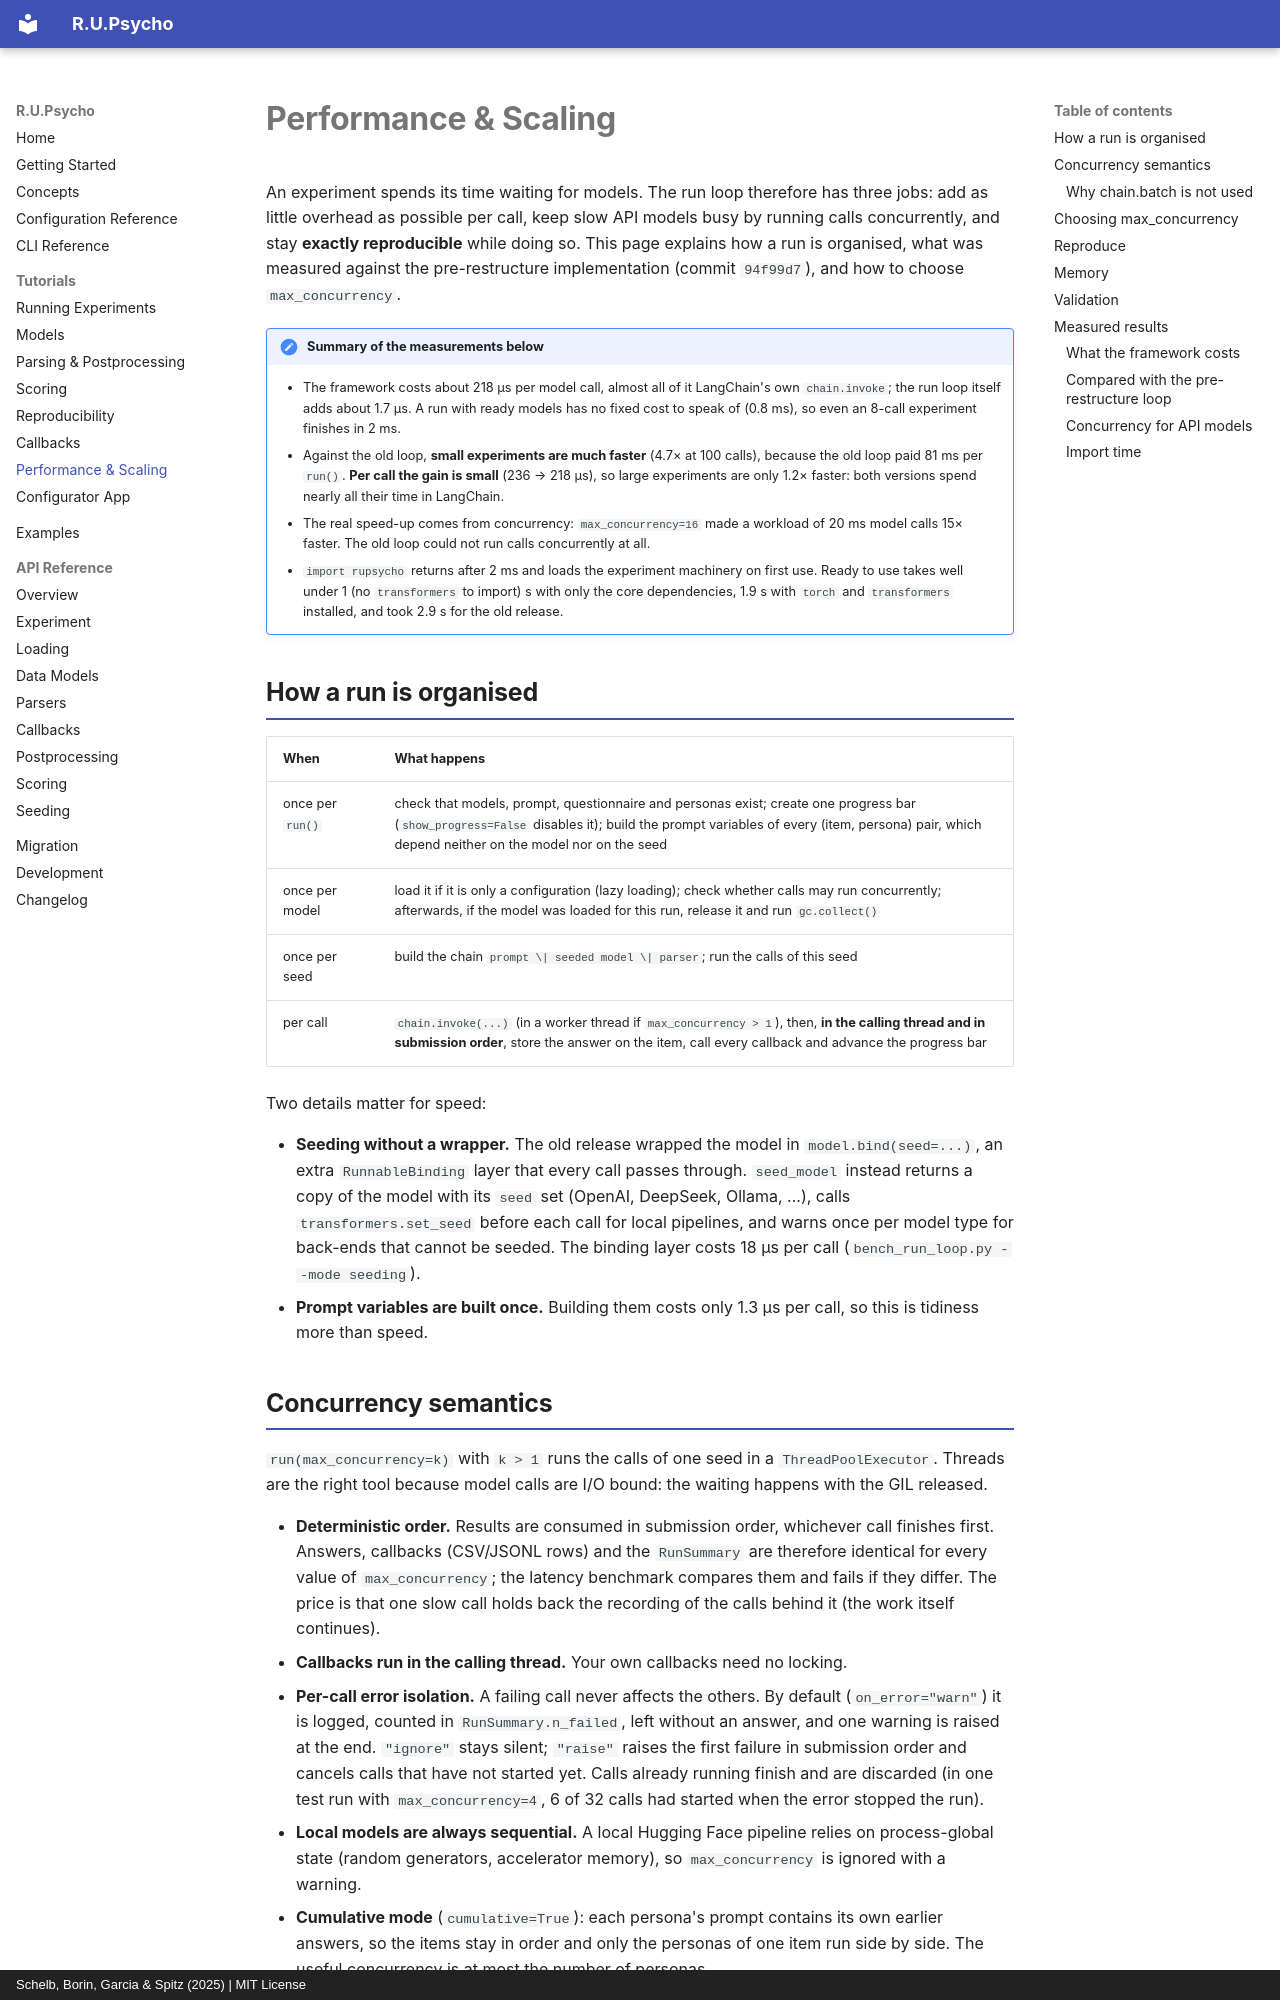

repository: julianschelb/rupsycho · page: tutorials/performance/index.html · generator: mkdocs · copyright: Schelb, Borin, Garcia & Spitz (2025) | MIT License

# Performance & Scaling

An experiment spends its time waiting for models. The run loop therefore has three jobs: add as
little overhead as possible per call, keep slow API models busy by running calls concurrently,
and stay **exactly reproducible** while doing so. This page explains how a run is organised, what
was measured against the pre-restructure implementation (commit `94f99d7`), and how to choose
`max_concurrency`.

!!! note "Summary of the measurements below"
    * The framework costs about 218 µs per model call, almost all of it LangChain's own
      `chain.invoke`; the run loop itself adds about 1.7 µs. A run with ready models has no
      fixed cost to speak of (0.8 ms), so even an 8-call experiment finishes in
      2 ms.
    * Against the old loop, **small experiments are much faster** (4.7× at 100 calls),
      because the old loop paid 81 ms per `run()`. **Per call the gain is small**
      (236 → 218 µs), so large experiments are only 1.2× faster: both versions
      spend nearly all their time in LangChain.
    * The real speed-up comes from concurrency: `max_concurrency=16` made a workload of 20 ms
      model calls 15× faster. The old loop could not run calls concurrently at all.
    * `import rupsycho` returns after 2 ms and loads the experiment machinery on first
      use. Ready to use takes well under 1 (no `transformers` to import) s with only the core dependencies, 1.9 s with
      `torch` and `transformers` installed, and took 2.9 s for the old release.

## How a run is organised

| When | What happens |
|---|---|
| once per `run()` | check that models, prompt, questionnaire and personas exist; create one progress bar (`show_progress=False` disables it); build the prompt variables of every (item, persona) pair, which depend neither on the model nor on the seed |
| once per model | load it if it is only a configuration (lazy loading); check whether calls may run concurrently; afterwards, if the model was loaded for this run, release it and run `gc.collect()` |
| once per seed | build the chain `prompt \| seeded model \| parser`; run the calls of this seed |
| per call | `chain.invoke(...)` (in a worker thread if `max_concurrency > 1`), then, **in the calling thread and in submission order**, store the answer on the item, call every callback and advance the progress bar |

Two details matter for speed:

* **Seeding without a wrapper.** The old release wrapped the model in `model.bind(seed=...)`,
  an extra `RunnableBinding` layer that every call passes through. `seed_model` instead returns
  a copy of the model with its `seed` set (OpenAI, DeepSeek, Ollama, ...), calls
  `transformers.set_seed` before each call for local pipelines, and warns once per model type for
  back-ends that cannot be seeded. The binding layer costs 18 µs per call
  (`bench_run_loop.py --mode seeding`).
* **Prompt variables are built once.** Building them costs only 1.3 µs per call, so this
  is tidiness more than speed.
